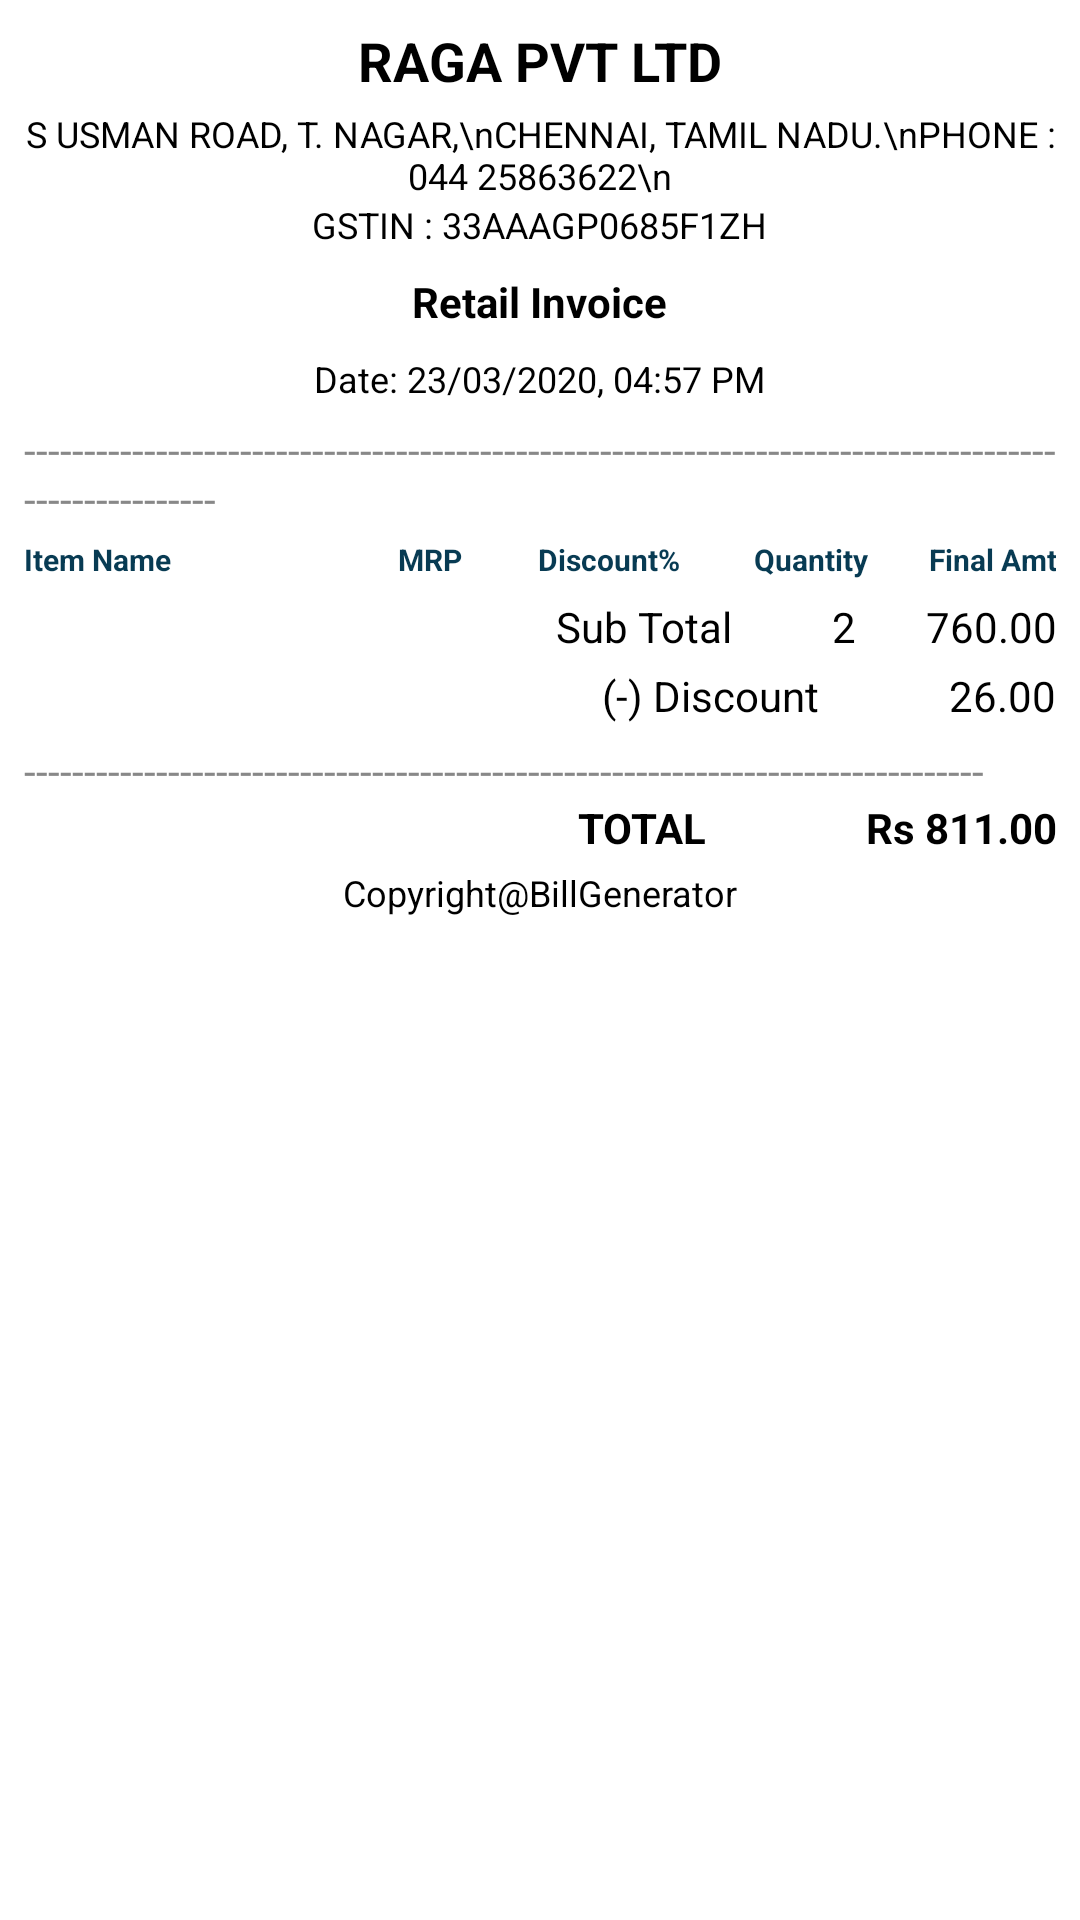

This screen was rendered from an Android layout file. Write that file and the resources it references.
<!-- AndroidManifest.xml: application theme Theme.Bill_Genrating_App -->
<!-- res/layout/print_pdf_invoice.xml -->
<?xml version="1.0" encoding="utf-8"?>
<ScrollView xmlns:android="http://schemas.android.com/apk/res/android"
    android:layout_width="match_parent"
    android:layout_height="match_parent"
    android:background="@android:color/white"
    android:padding="8dp">

    <LinearLayout
        android:layout_width="match_parent"
        android:layout_height="wrap_content"
        android:gravity="center_horizontal"
        android:orientation="vertical">

        
        <TextView
            android:id="@+id/ShopName"
            android:layout_width="wrap_content"
            android:layout_height="wrap_content"
            android:text="RAGA PVT LTD"
            android:textColor="#000000"
            android:textSize="18sp"
            android:textStyle="bold" />

        <TextView
            android:id="@+id/Address"
            android:layout_width="wrap_content"
            android:layout_height="wrap_content"
            android:layout_marginTop="4dp"
            android:gravity="center"
            android:text="S USMAN ROAD, T. NAGAR,\nCHENNAI, TAMIL NADU.\nPHONE : 044 25863622\n"
            android:textColor="#000000"
            android:textSize="12sp" />

        <TextView
            android:layout_width="wrap_content"
            android:layout_height="wrap_content"
            android:gravity="center"
            android:text="GSTIN : 33AAAGP0685F1ZH"
            android:textColor="#000000"
            android:textSize="12sp" />
        
        <TextView
            android:layout_width="wrap_content"
            android:layout_height="wrap_content"
            android:layout_marginTop="8dp"
            android:text="Retail Invoice"
            android:textColor="#000000"
            android:textSize="14sp"
            android:textStyle="bold" />

        
        <TextView
            android:id="@+id/DateAndTime"
            android:layout_width="wrap_content"
            android:layout_height="wrap_content"
            android:layout_marginTop="8dp"
            android:text="Date: 23/03/2020, 04:57 PM"
            android:textColor="#000000"
            android:textSize="12sp" />


        
        <TextView
            android:layout_width="match_parent"
            android:layout_height="wrap_content"
            android:layout_marginTop="6dp"
            android:text="------------------------------------------------------------------------------------------------------"
            android:textColor="#888888" />

        
        <LinearLayout
            android:layout_width="match_parent"
            android:layout_height="wrap_content"
            android:orientation="horizontal"
            android:paddingTop="4dp">

            <TextView
                android:layout_width="0dp"
                android:layout_height="wrap_content"
                android:layout_weight="1.5"
                android:text="Item Name"
                android:textColor="@color/colorOnPrimary"
                android:textSize="10dp"
                android:textStyle="bold" />

            <TextView
                android:layout_width="0dp"
                android:layout_height="wrap_content"
                android:layout_weight="1"
                android:gravity="end"
                android:text="MRP"
                android:paddingEnd="10.dp"
                android:textColor="@color/colorOnPrimary"
                android:textSize="10dp"
                android:textStyle="bold" />

            <TextView
                android:layout_width="0dp"
                android:layout_height="wrap_content"
                android:layout_weight="1"
                android:gravity="end"
                android:text="Discount%"
                android:textColor="@color/colorOnPrimary"
                android:textSize="10dp"
                android:textStyle="bold" />

            <TextView
                android:layout_width="0dp"
                android:layout_height="wrap_content"
                android:layout_weight="1"
                android:gravity="end"
                android:text="Quantity"
                android:textColor="@color/colorOnPrimary"
                android:textSize="10dp"
                android:textStyle="bold" />

            <TextView
                android:layout_width="0dp"
                android:layout_height="wrap_content"
                android:layout_weight="1"
                android:gravity="end"
                android:text="Final Amt"
                android:textColor="@color/colorOnPrimary"
                android:textSize="10dp"
                android:textStyle="bold" />
        </LinearLayout>

        
       <androidx.recyclerview.widget.RecyclerView
           android:id="@+id/itemList"
           android:layout_width="match_parent"
           android:layout_height="wrap_content"
           />


        
        <TextView
            android:id="@+id/subTotal"
            android:layout_width="match_parent"
            android:layout_height="wrap_content"
            android:layout_marginTop="6dp"
            android:gravity="end"
            android:text="Sub Total          2       760.00"
            android:textColor="#000000" />

        
        <TextView
            android:id="@+id/discount"
            android:layout_width="match_parent"
            android:layout_height="wrap_content"
            android:layout_marginTop="4dp"
            android:gravity="end"
            android:text="(-) Discount             26.00"
            android:textColor="#000000" />


              
        <TextView
            android:layout_width="match_parent"
            android:layout_height="wrap_content"
            android:layout_marginTop="6dp"
            android:text="--------------------------------------------------------------------------------"
            android:textColor="#888888" />

        
        <TextView
            android:id="@+id/grandTotal"
            android:layout_width="match_parent"
            android:layout_height="wrap_content"
            android:layout_marginBottom="4dp"
            android:gravity="end"
            android:text="TOTAL                Rs 811.00"
            android:textColor="#000000"
            android:textStyle="bold" />

        


        


        
        <TextView
            android:layout_width="wrap_content"
            android:layout_height="wrap_content"
            android:layout_gravity="center_horizontal"
            android:text="Copyright@BillGenerator"
            android:textColor="#000000"
            android:textSize="12sp" />
    </LinearLayout>
</ScrollView>
<!-- resources referenced by this layout -->
<resources>
  <color name="colorOnPrimary">#083B53</color>
  <style name="Theme.Bill_Genrating_App" parent="Base.Theme.Bill_Genrating_App" />
  <style name="Base.Theme.Bill_Genrating_App" parent="Theme.Material3.DayNight.NoActionBar">
          
          <item name="fontFamily">@font/poppins_extrabold</item>
      </style>
</resources>
